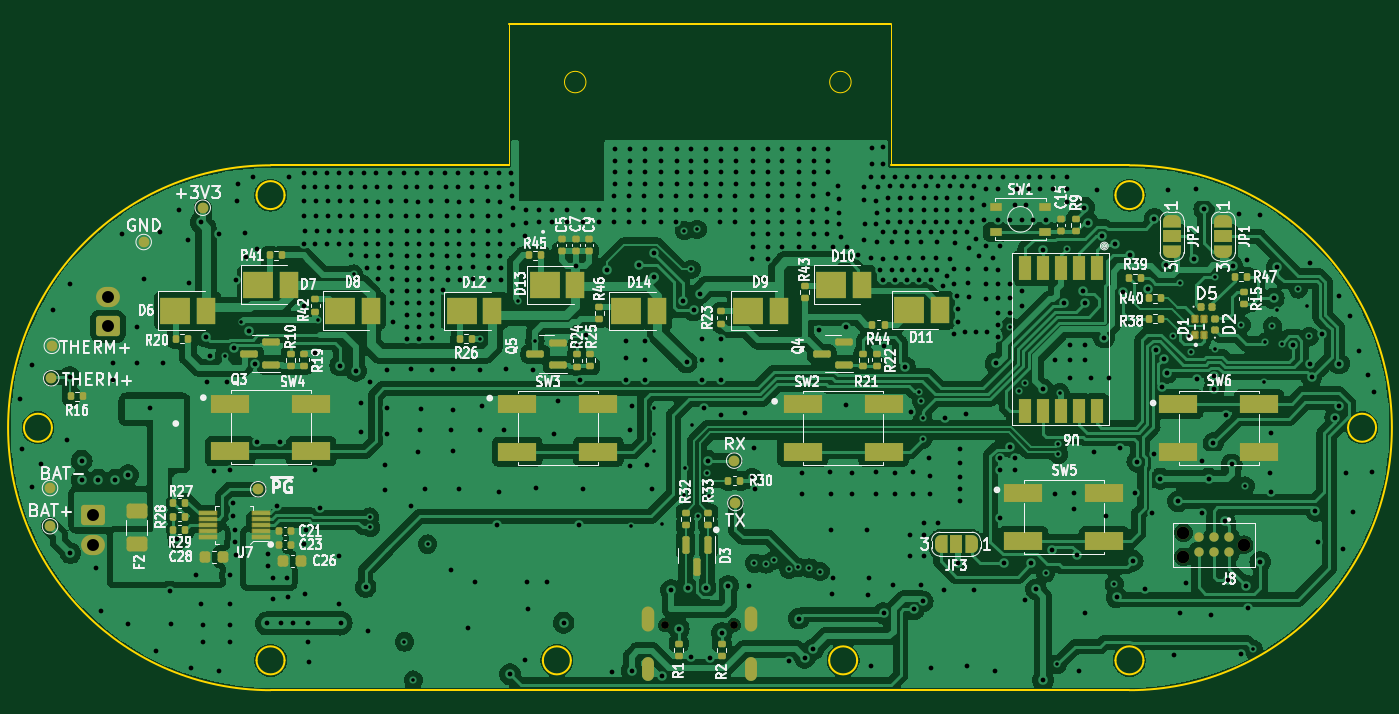
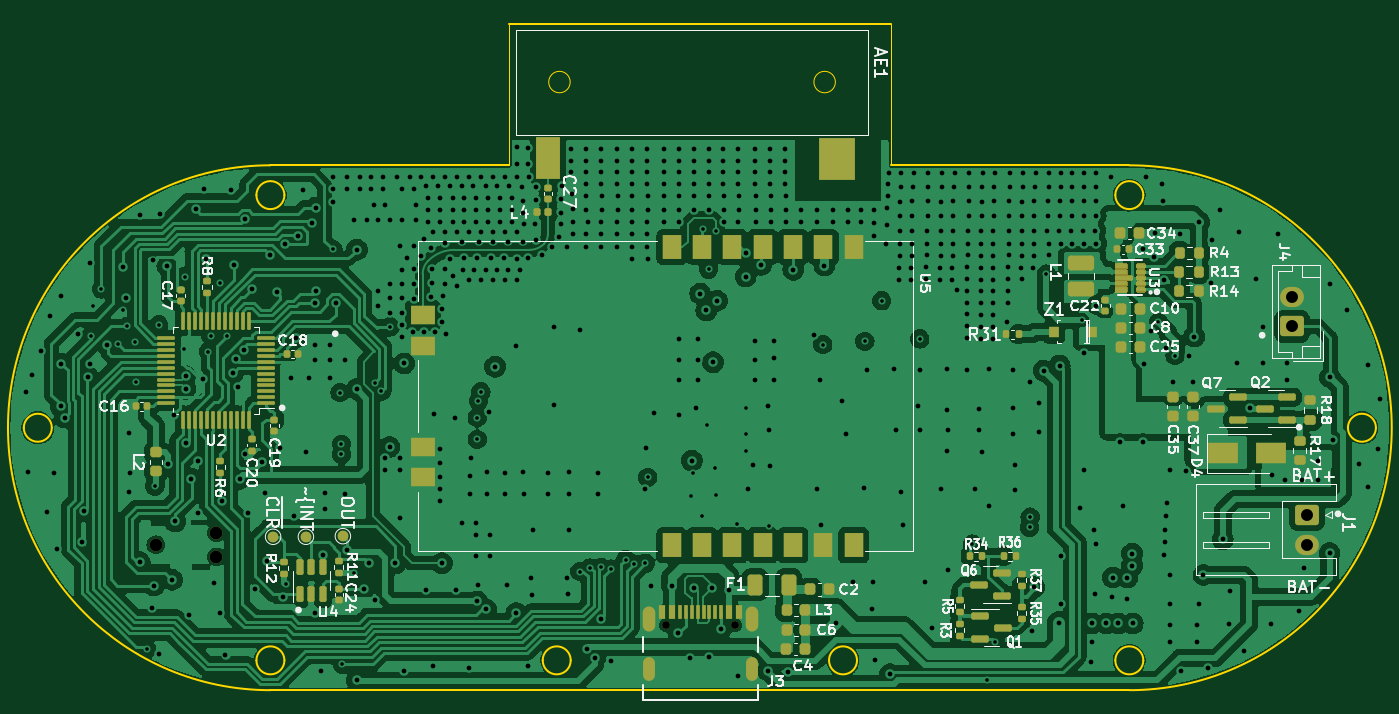
Circuit board: 13 layer files. Board 113.3 x 55.9 mm.
- bottom_copper: ALERT_RIDER_HARDWARE-B_Cu.gbr (332546 bytes)
- bottom_mask: ALERT_RIDER_HARDWARE-B_Mask.gbr (69491 bytes)
- paste: ALERT_RIDER_HARDWARE-B_Paste.gbr (20990 bytes)
- bottom_silk: ALERT_RIDER_HARDWARE-B_Silkscreen.gbr (85780 bytes)
- outline: ALERT_RIDER_HARDWARE-Edge_Cuts.gbr (2473 bytes)
- top_copper: ALERT_RIDER_HARDWARE-F_Cu.gbr (370485 bytes)
- top_mask: ALERT_RIDER_HARDWARE-F_Mask.gbr (9330 bytes)
- paste: ALERT_RIDER_HARDWARE-F_Paste.gbr (6772 bytes)
- top_silk: ALERT_RIDER_HARDWARE-F_Silkscreen.gbr (136520 bytes)
- inner_copper: ALERT_RIDER_HARDWARE-In1_Cu.gbr (237673 bytes)
- inner_copper: ALERT_RIDER_HARDWARE-In2_Cu.gbr (229934 bytes)
- drill: ALERT_RIDER_HARDWARE-NPTH.drl (478 bytes)
- drill: ALERT_RIDER_HARDWARE-PTH.drl (14141 bytes)

=== bottom_copper: ALERT_RIDER_HARDWARE-B_Cu.gbr (332546 bytes, source omitted) ===
=== bottom_mask: ALERT_RIDER_HARDWARE-B_Mask.gbr (69491 bytes, source omitted) ===
=== paste: ALERT_RIDER_HARDWARE-B_Paste.gbr (20990 bytes, source omitted) ===
=== bottom_silk: ALERT_RIDER_HARDWARE-B_Silkscreen.gbr (85780 bytes, source omitted) ===
=== outline: ALERT_RIDER_HARDWARE-Edge_Cuts.gbr ===
G04 #@! TF.GenerationSoftware,KiCad,Pcbnew,7.0.5*
G04 #@! TF.CreationDate,2023-12-24T10:56:33+03:00*
G04 #@! TF.ProjectId,ALERT_RIDER_HARDWARE,414c4552-545f-4524-9944-45525f484152,rev?*
G04 #@! TF.SameCoordinates,Original*
G04 #@! TF.FileFunction,Profile,NP*
%FSLAX46Y46*%
G04 Gerber Fmt 4.6, Leading zero omitted, Abs format (unit mm)*
G04 Created by KiCad (PCBNEW 7.0.5) date 2023-12-24 10:56:33*
%MOMM*%
%LPD*%
G01*
G04 APERTURE LIST*
G04 #@! TA.AperFunction,Profile*
%ADD10C,0.200000*%
G04 #@! TD*
G04 #@! TA.AperFunction,Profile*
%ADD11C,0.100000*%
G04 #@! TD*
G04 #@! TA.AperFunction,Profile*
%ADD12C,0.120000*%
G04 #@! TD*
G04 APERTURE END LIST*
D10*
X51560000Y-67443000D02*
G75*
G03*
X53910000Y-67443000I1175000J0D01*
G01*
X72235000Y-45443000D02*
X92210000Y-45443000D01*
X164910000Y-67443000D02*
G75*
G03*
X162560000Y-67443000I-1175000J0D01*
G01*
D11*
X124210000Y-33575000D02*
X124210000Y-45443000D01*
D10*
X145410000Y-47943000D02*
G75*
G03*
X143060000Y-47943000I-1175000J0D01*
G01*
X95060000Y-86943000D02*
G75*
G03*
X97410000Y-86943000I1175000J0D01*
G01*
D11*
X92210000Y-45443000D02*
X92210000Y-33575000D01*
D10*
X119060000Y-86943000D02*
G75*
G03*
X121410000Y-86943000I1175000J0D01*
G01*
X73410000Y-86943000D02*
G75*
G03*
X71060000Y-86943000I-1175000J0D01*
G01*
X71060000Y-47943000D02*
G75*
G03*
X73410000Y-47943000I1175000J0D01*
G01*
X71060000Y-86943000D02*
G75*
G03*
X73410000Y-86943000I1175000J0D01*
G01*
X144235000Y-89443000D02*
G75*
G03*
X144235000Y-45443000I0J22000000D01*
G01*
X143060000Y-86943000D02*
G75*
G03*
X145410000Y-86943000I1175000J0D01*
G01*
X145410000Y-86943000D02*
G75*
G03*
X143060000Y-86943000I-1175000J0D01*
G01*
X72235000Y-89443000D02*
X144235000Y-89443000D01*
X162560000Y-67443000D02*
G75*
G03*
X164910000Y-67443000I1175000J0D01*
G01*
X97410000Y-86943000D02*
G75*
G03*
X95060000Y-86943000I-1175000J0D01*
G01*
X73410000Y-47943000D02*
G75*
G03*
X71060000Y-47943000I-1175000J0D01*
G01*
X72235000Y-45443000D02*
G75*
G03*
X72235000Y-89443000I0J-22000000D01*
G01*
X53910000Y-67443000D02*
G75*
G03*
X51560000Y-67443000I-1175000J0D01*
G01*
X124210000Y-45443000D02*
X144235000Y-45443000D01*
X121410000Y-86943000D02*
G75*
G03*
X119060000Y-86943000I-1175000J0D01*
G01*
X143060000Y-47943000D02*
G75*
G03*
X145410000Y-47943000I1175000J0D01*
G01*
X92210000Y-33575000D02*
X124210000Y-33575000D01*
D12*
X120905000Y-38465000D02*
G75*
G03*
X120905000Y-38465000I-900000J0D01*
G01*
X98675000Y-38465000D02*
G75*
G03*
X98675000Y-38465000I-900000J0D01*
G01*
M02*

=== top_copper: ALERT_RIDER_HARDWARE-F_Cu.gbr (370485 bytes, source omitted) ===
=== top_mask: ALERT_RIDER_HARDWARE-F_Mask.gbr (9330 bytes, source omitted) ===
=== paste: ALERT_RIDER_HARDWARE-F_Paste.gbr (6772 bytes, source omitted) ===
=== top_silk: ALERT_RIDER_HARDWARE-F_Silkscreen.gbr (136520 bytes, source omitted) ===
=== inner_copper: ALERT_RIDER_HARDWARE-In1_Cu.gbr (237673 bytes, source omitted) ===
=== inner_copper: ALERT_RIDER_HARDWARE-In2_Cu.gbr (229934 bytes, source omitted) ===
=== drill: ALERT_RIDER_HARDWARE-NPTH.drl ===
M48
; DRILL file {KiCad 7.0.5} date Sun Dec 24 10:56:36 2023
; FORMAT={-:-/ absolute / inch / decimal}
; #@! TF.CreationDate,2023-12-24T10:56:36+03:00
; #@! TF.GenerationSoftware,Kicad,Pcbnew,7.0.5
; #@! TF.FileFunction,NonPlated,1,4,NPTH
FMAT,2
INCH
; #@! TA.AperFunction,NonPlated,NPTH,ComponentDrill
T1C0.0256
; #@! TA.AperFunction,NonPlated,NPTH,ComponentDrill
T2C0.0420
%
G90
G05
T1
X4.1453Y-3.3067
X4.3728Y-3.3067
T2
X5.8567Y-3.0013
X5.8567Y-3.0813
X6.0567Y-3.0413
T0
M30

=== drill: ALERT_RIDER_HARDWARE-PTH.drl (14141 bytes, source omitted) ===
